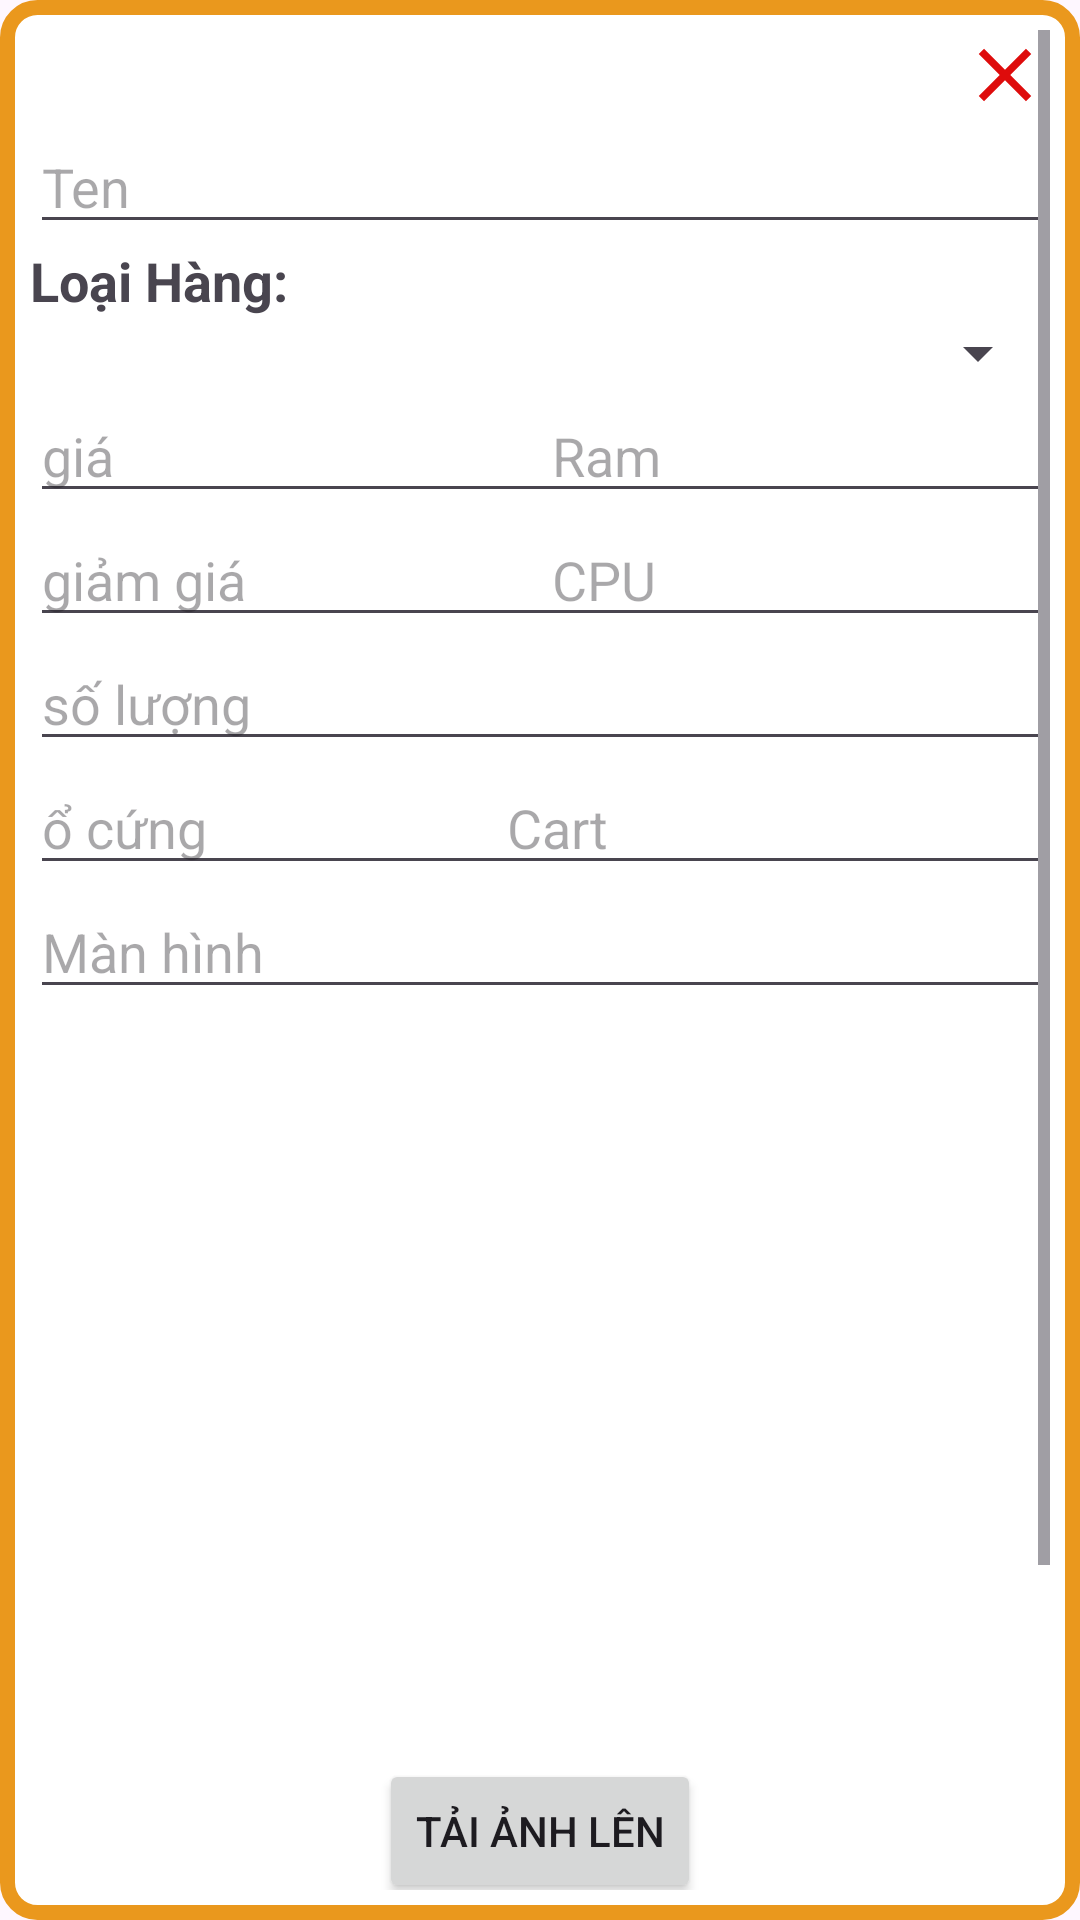

Produce the Android XML layout that renders to this screen, including the resource entries it uses.
<!-- AndroidManifest.xml: application theme Theme.AppDuAn1 -->
<!-- res/layout/dia_long_them_san_pham.xml -->
<?xml version="1.0" encoding="utf-8"?>
<ScrollView xmlns:android="http://schemas.android.com/apk/res/android"
    android:layout_width="match_parent"
    android:layout_height="match_parent"
    android:background="@drawable/boder_edt"
    android:padding="10dp">

    <RelativeLayout
        android:layout_width="match_parent"
        android:layout_height="match_parent">
        <ImageView
            android:layout_width="30dp"
            android:layout_height="30dp"
            android:src="@drawable/baseline_close_24"
            android:id="@+id/imgDongSpThem"
            android:layout_alignParentRight="true"></ImageView>

        <EditText
            android:id="@+id/edtTenSPThem"
            android:layout_width="match_parent"
            android:layout_height="wrap_content"
            android:layout_below="@+id/imgDongSpThem"
            android:hint="Ten"></EditText>

        <TextView
            android:id="@+id/tvloaiSp"
            android:layout_width="wrap_content"
            android:layout_height="wrap_content"
            android:layout_below="@+id/edtTenSPThem"
            android:text="Loại Hàng:"
            android:textSize="18sp"
            android:textStyle="bold"></TextView>

        <Spinner
            android:id="@+id/spinnerLoaiSPThem"
            android:layout_width="match_parent"
            android:layout_height="wrap_content"
            android:layout_below="@+id/tvloaiSp"
            android:layout_alignParentLeft="true"></Spinner>

        <EditText
            android:id="@+id/edtGiaSPThem"
            android:layout_width="200dp"
            android:layout_height="wrap_content"
            android:layout_below="@+id/spinnerLoaiSPThem"
            android:hint="giá"></EditText>

        <EditText
            android:id="@+id/edtRAmSPThem"
            android:layout_width="170dp"
            android:layout_height="wrap_content"
            android:layout_below="@+id/spinnerLoaiSPThem"
            android:layout_alignParentRight="true"
            android:hint="Ram"></EditText>

        <EditText
            android:id="@+id/edtGiamGiaSPThem"
            android:layout_width="200dp"
            android:layout_height="wrap_content"
            android:layout_below="@+id/edtGiaSPThem"
            android:hint="giảm giá"></EditText>

        <EditText
            android:id="@+id/edtCPUSPThem"
            android:layout_width="170dp"
            android:layout_height="wrap_content"
            android:layout_below="@+id/edtGiaSPThem"
            android:layout_alignParentRight="true"
            android:hint="CPU"></EditText>

        <EditText
            android:id="@+id/edtsoLuongSPThem"
            android:layout_width="match_parent"
            android:layout_height="wrap_content"
            android:layout_below="@+id/edtGiamGiaSPThem"
            android:hint="số lượng"></EditText>

        <EditText
            android:id="@+id/edtoCungSPThem"
            android:layout_width="190dp"
            android:layout_height="wrap_content"
            android:layout_below="@+id/edtsoLuongSPThem"
            android:layout_alignParentLeft="true"
            android:hint="ổ cứng"></EditText>

        <EditText
            android:id="@+id/edtCartSPThem"
            android:layout_width="185dp"
            android:layout_height="wrap_content"
            android:layout_below="@+id/edtsoLuongSPThem"
            android:layout_alignParentRight="true"
            android:hint="Cart"></EditText>

        <EditText
            android:id="@+id/edtMhinhSPThem"
            android:layout_width="match_parent"
            android:layout_height="wrap_content"
            android:layout_below="@+id/edtoCungSPThem"
            android:layout_alignParentRight="true"
            android:hint="Màn hình"></EditText>

        <androidx.recyclerview.widget.RecyclerView
            android:id="@+id/rycAnhSPThem"
            android:layout_width="350dp"
            android:layout_height="250dp"
            android:layout_centerHorizontal="true"
            android:layout_below="@+id/edtMhinhSPThem"></androidx.recyclerview.widget.RecyclerView>


        <Button
            android:id="@+id/btnTaiAnhSPThem"
            android:layout_width="wrap_content"
            android:layout_height="wrap_content"
            android:layout_below="@+id/rycAnhSPThem"
            android:layout_centerHorizontal="true"
            android:text="Tải ảnh lên"></Button>

        <EditText
            android:id="@+id/edtMoTaThemSP"
            android:layout_width="match_parent"
            android:layout_height="wrap_content"
            android:layout_below="@+id/btnTaiAnhSPThem"
            android:gravity="start|top"
            android:hint="mô tả chi tiết "
            android:inputType="textMultiLine"
            android:lines="2"
            android:minLines="3"
            android:scrollbars="vertical" />

        <Button
            android:id="@+id/btnThemSP"
            android:layout_width="wrap_content"
            android:layout_height="wrap_content"
            android:layout_below="@+id/edtMoTaThemSP"
            android:layout_centerHorizontal="true"
            android:layout_marginTop="10dp"
            android:text="Thêm sản phẩm"></Button>
    </RelativeLayout>

</ScrollView>
<!-- resources referenced by this layout -->
<resources>
  <!-- drawable baseline_close_24 (drawable) -->
  <vector android:height="24dp" android:tint="#DE0C0C"
      android:viewportHeight="24" android:viewportWidth="24"
      android:width="24dp" xmlns:android="http://schemas.android.com/apk/res/android">
      <path android:fillColor="@android:color/white" android:pathData="M19,6.41L17.59,5 12,10.59 6.41,5 5,6.41 10.59,12 5,17.59 6.41,19 12,13.41 17.59,19 19,17.59 13.41,12z"/>
  </vector>
  <!-- drawable boder_edt (drawable) -->
  <shape xmlns:android="http://schemas.android.com/apk/res/android">
      <solid android:color="#FFFFFF" /> 
      <corners android:radius="10dp" /> 
      <stroke
          android:width="5dp"
          android:color="#EA981D" /> 
  </shape>
  <style name="Theme.AppDuAn1" parent="Base.Theme.AppDuAn1" />
  <style name="Base.Theme.AppDuAn1" parent="Theme.Material3.DayNight.NoActionBar">
          
          
      </style>
</resources>
